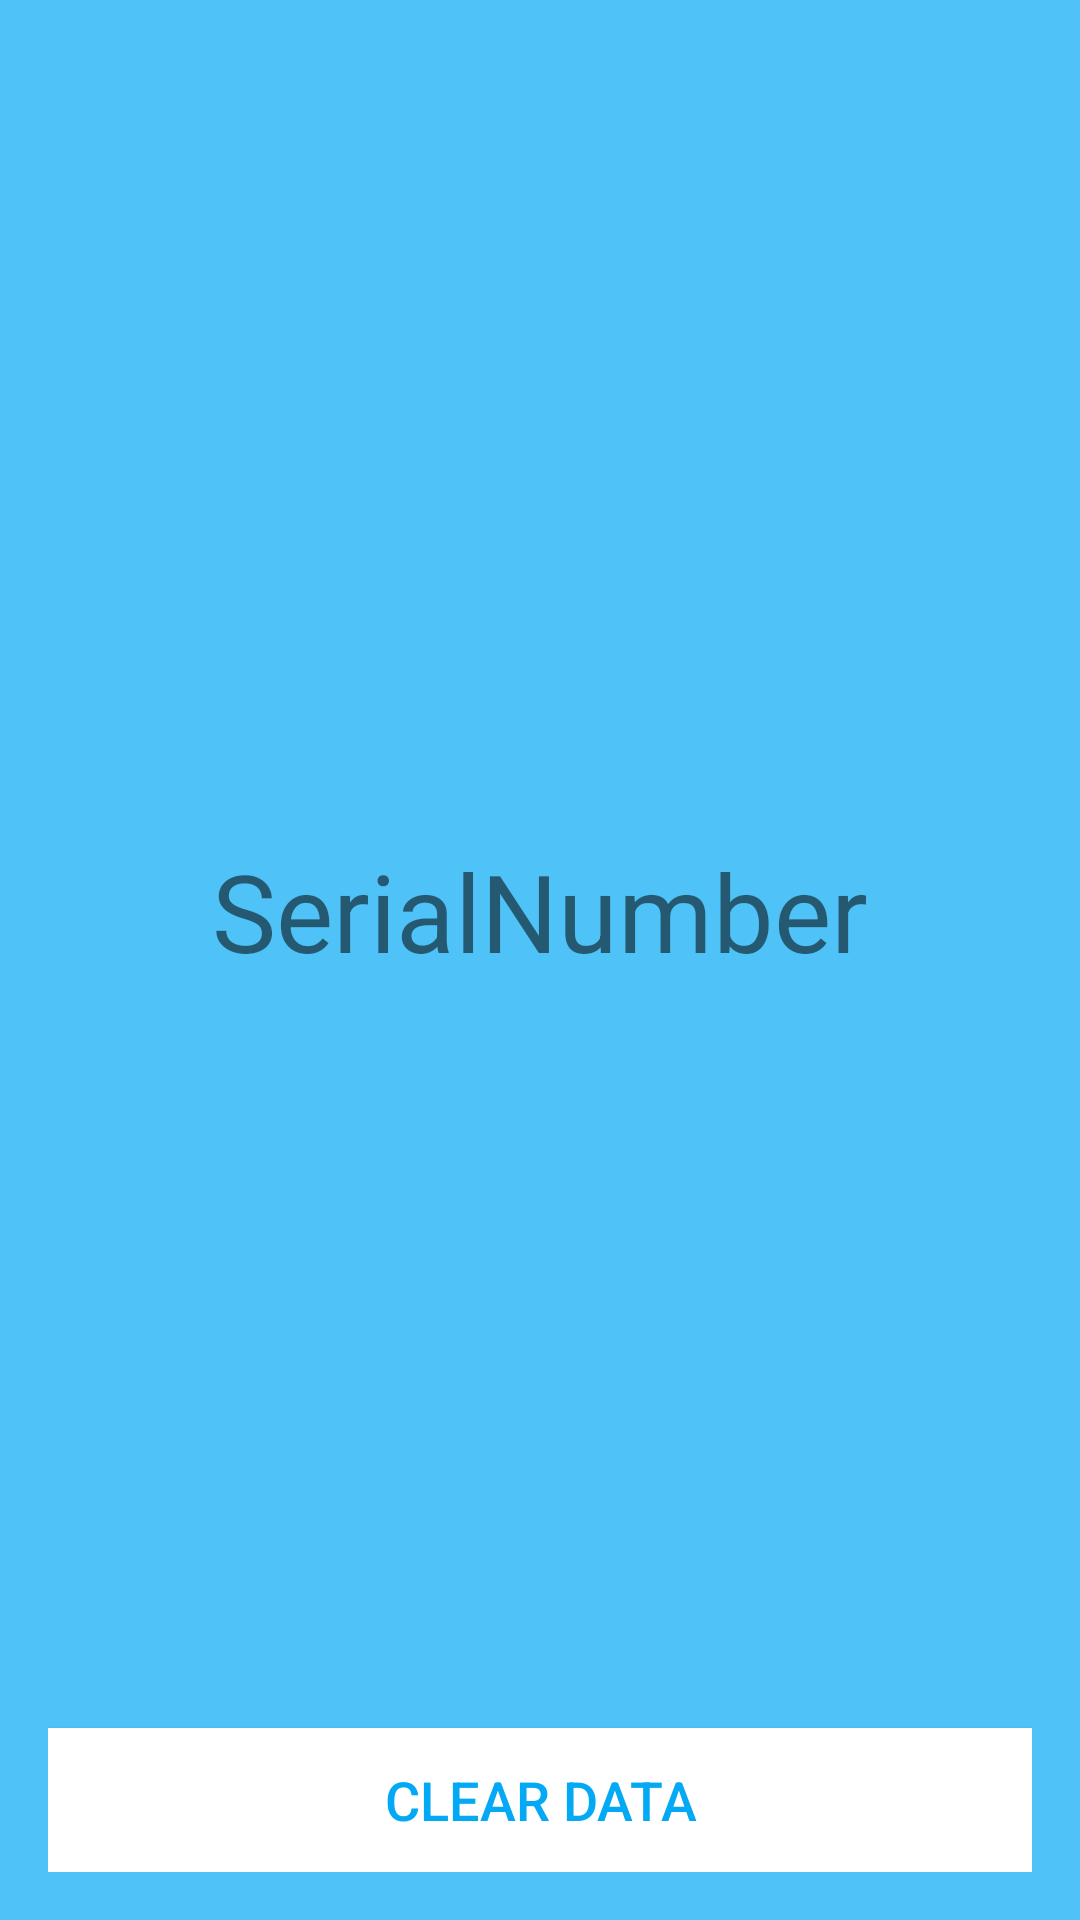

Write the Android layout XML for this screen, with the resource values it uses.
<!-- AndroidManifest.xml: application theme AppTheme.NoActionBar -->
<!-- res/layout/app_bar_profile.xml -->
<?xml version="1.0" encoding="utf-8"?>
<android.support.design.widget.AppBarLayout xmlns:android="http://schemas.android.com/apk/res/android"
    xmlns:app="http://schemas.android.com/apk/res-auto"
    xmlns:tools="http://schemas.android.com/tools"
    android:layout_width="match_parent"
    android:layout_height="wrap_content"
    tools:context=".ProfileActivity">
    
    <android.support.v7.widget.Toolbar
        android:id="@+id/toolbar"
        android:layout_width="match_parent"
        android:layout_height="?attr/actionBarSize"
        app:theme="@style/ToolBarStyle"
        android:background="@color/colorPrimary"
        app:navigationIcon="@drawable/ic_arrow_back_black_24dp" />

    <include
        layout="@layout/content_profile"
        android:layout_width="match_parent"
        android:layout_height="match_parent" />
</android.support.design.widget.AppBarLayout>
<!-- res/layout/content_profile.xml (included above) -->
<?xml version="1.0" encoding="utf-8"?>
<RelativeLayout xmlns:android="http://schemas.android.com/apk/res/android"
    xmlns:app="http://schemas.android.com/apk/res-auto"
    xmlns:tools="http://schemas.android.com/tools"
    android:layout_width="match_parent"
    android:layout_height="match_parent"
    android:padding="@dimen/activity_horizontal_margin"
    app:layout_behavior="@string/appbar_scrolling_view_behavior"
    tools:context=".ProfileActivity">


    <TextView
        android:id="@+id/txt_SerialNumber"
        android:layout_width="wrap_content"
        android:layout_height="wrap_content"
        android:layout_centerHorizontal="true"
        android:layout_centerVertical="true"
        android:fontFamily="sans-serif"
        android:textColor="@color/colorTextBase"
        android:textSize="30sp"
        android:textStyle="normal|bold" />

    <TextView
        android:id="@+id/txt_Serial"
        android:layout_width="wrap_content"
        android:layout_height="wrap_content"
        android:layout_above="@+id/txt_SerialNumber"
        android:layout_centerHorizontal="true"
        android:text="SerialNumber"
        android:textSize="36sp" />

    <Button
        android:id="@+id/bt_Clear"
        android:layout_width="match_parent"
        android:layout_height="wrap_content"
        android:layout_alignParentBottom="true"
        android:layout_centerHorizontal="true"
        android:background="@color/colorTextBase"
        android:text="Clear Data"
        android:textColor="@color/colorPrimaryDark"
        android:textSize="18sp" />

</RelativeLayout>
<!-- resources referenced by this layout -->
<resources>
  <color name="colorPrimary">#4FC3F7</color>
  <color name="colorPrimaryDark">#03A9F4</color>
  <color name="colorTextBase">#ffffff</color>
  <dimen name="activity_horizontal_margin">16dp</dimen>
  <style name="ToolBarStyle" parent="Theme.AppCompat">
          <item name="android:textColorPrimary">@android:color/white</item>
          <item name="android:textColorSecondary">@android:color/white</item>
          <item name="actionMenuTextColor">@android:color/white</item>
          <item name="android:background">@color/colorPrimary</item>
      </style>
  <style name="AppTheme.NoActionBar">
          
          <item name="windowActionBar">false</item>
          <item name="windowNoTitle">true</item>
          
          <item name="android:navigationBarColor" tools:targetApi="21">@color/colorPrimaryDark</item>
      </style>
</resources>
